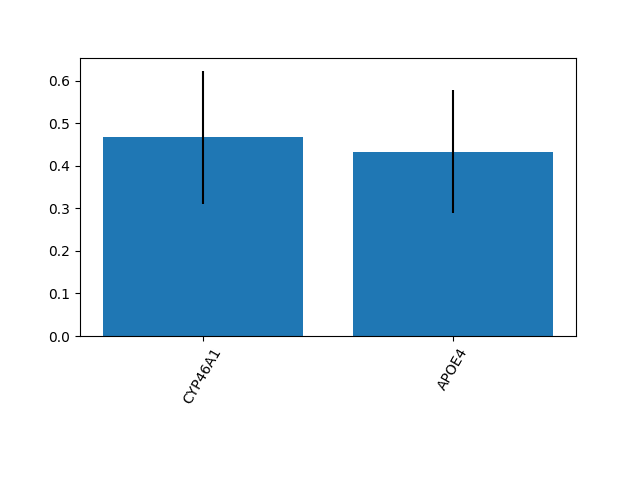

Values plotted in this chart, from the file beside it:
0.46720036625559563, 0.43279963374440433
0.156, 0.1446
